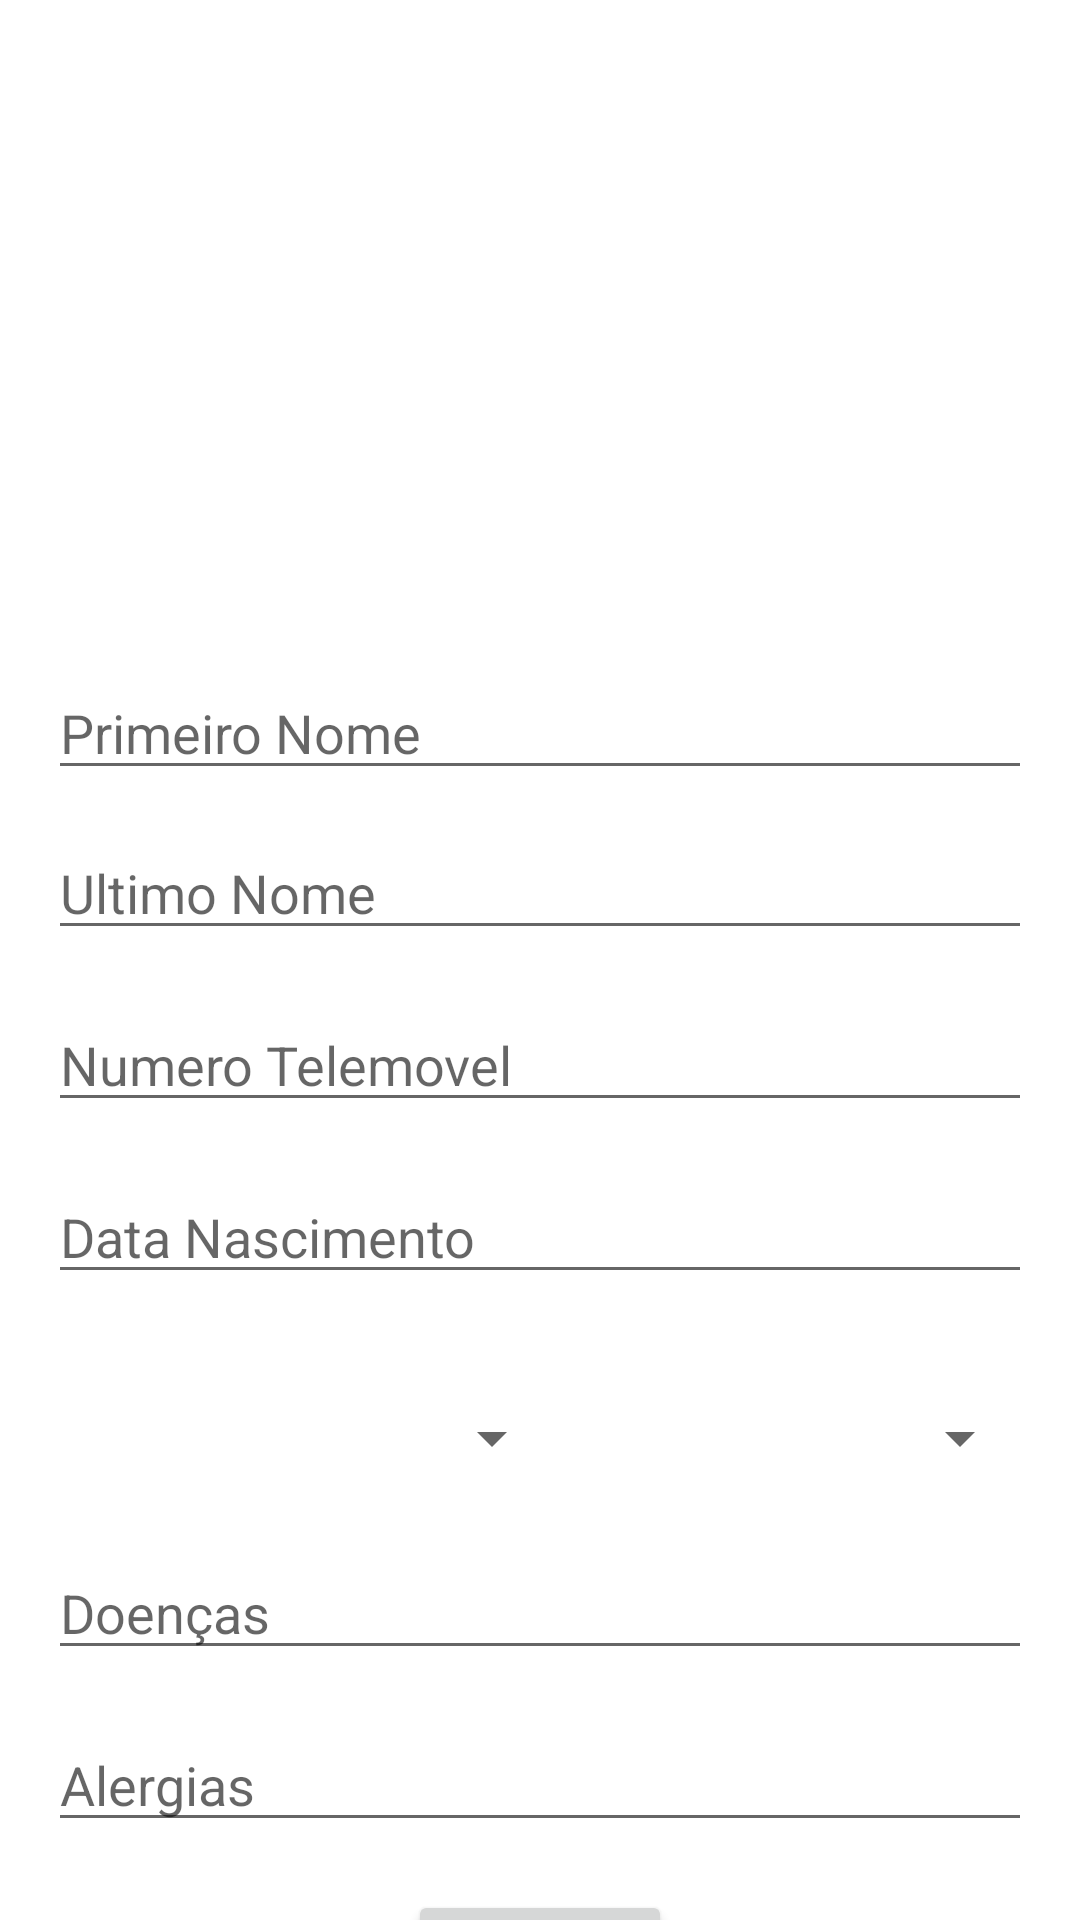

Here is an Android app screen rendered from its layout file. Give the layout XML and the strings, colors and styles it references.
<!-- AndroidManifest.xml: application theme Theme.HighMountain -->
<!-- res/layout/activity_info_cliente.xml -->
<?xml version="1.0" encoding="utf-8"?>
<androidx.constraintlayout.widget.ConstraintLayout xmlns:android="http://schemas.android.com/apk/res/android"
    xmlns:app="http://schemas.android.com/apk/res-auto"
    xmlns:tools="http://schemas.android.com/tools"
    android:layout_width="match_parent"
    android:layout_height="match_parent"
    tools:context=".ui.utilizador.InfoClienteActivity">


    <ImageView
        android:id="@+id/imageViewInfoCliente"
        android:layout_width="334dp"
        android:layout_height="146dp"
        android:layout_marginStart="16dp"
        android:layout_marginTop="16dp"
        android:layout_marginEnd="16dp"
        app:layout_constraintEnd_toEndOf="parent"
        app:layout_constraintHorizontal_bias="0.488"
        app:layout_constraintStart_toStartOf="parent"
        app:layout_constraintTop_toTopOf="parent"
        app:srcCompat="@drawable/ic_baseline_person_24"
        tools:src="@tools:sample/avatars"
        tools:srcCompat="@drawable/ic_baseline_person_24" />

    <EditText
        android:id="@+id/editTextFirstNameInfoCliente"
        android:layout_width="0dp"
        android:layout_height="wrap_content"
        android:layout_marginStart="16dp"
        android:layout_marginTop="60dp"
        android:layout_marginEnd="16dp"
        android:ems="10"
        android:hint="Primeiro Nome"
        android:inputType="textPersonName"
        app:layout_constraintEnd_toEndOf="parent"
        app:layout_constraintHorizontal_bias="0.0"
        app:layout_constraintStart_toStartOf="parent"
        app:layout_constraintTop_toBottomOf="@+id/imageViewInfoCliente" />

    <EditText
        android:id="@+id/editTextPhoneInfoCliente"
        android:layout_width="0dp"
        android:layout_height="wrap_content"
        android:layout_marginStart="16dp"
        android:layout_marginTop="16dp"
        android:layout_marginEnd="16dp"
        android:ems="10"
        android:hint="Numero Telemovel"
        android:inputType="phone"
        app:layout_constraintEnd_toEndOf="parent"
        app:layout_constraintHorizontal_bias="0.0"
        app:layout_constraintStart_toStartOf="parent"
        app:layout_constraintTop_toBottomOf="@+id/editTextLastNameInfoCliente" />

    <Spinner
        android:id="@+id/spinnertiposangue"
        android:layout_width="172dp"
        android:layout_height="40dp"
        android:layout_marginTop="28dp"
        android:layout_marginEnd="16dp"
        app:layout_constraintEnd_toEndOf="parent"
        app:layout_constraintHorizontal_bias="1.0"
        app:layout_constraintStart_toEndOf="@+id/spinnersex"
        app:layout_constraintTop_toBottomOf="@+id/editTextDataNascimentoInfoCliente" />

    <Spinner
        android:id="@+id/spinnersex"
        android:layout_width="172dp"
        android:layout_height="40dp"
        android:layout_marginStart="16dp"
        android:layout_marginTop="28dp"
        app:layout_constraintStart_toStartOf="parent"
        app:layout_constraintTop_toBottomOf="@+id/editTextDataNascimentoInfoCliente" />

    <EditText
        android:id="@+id/editTextLastNameInfoCliente"
        android:layout_width="0dp"
        android:layout_height="wrap_content"
        android:layout_marginStart="16dp"
        android:layout_marginTop="12dp"
        android:layout_marginEnd="16dp"
        android:ems="10"
        android:hint="Ultimo Nome"
        android:inputType="textPersonName"
        app:layout_constraintEnd_toEndOf="parent"
        app:layout_constraintHorizontal_bias="0.0"
        app:layout_constraintStart_toStartOf="parent"
        app:layout_constraintTop_toBottomOf="@+id/editTextFirstNameInfoCliente" />

    <EditText
        android:id="@+id/editTextDoencasInfoCliente"
        android:layout_width="0dp"
        android:layout_height="wrap_content"
        android:layout_marginStart="16dp"
        android:layout_marginTop="16dp"
        android:layout_marginEnd="16dp"
        android:ems="10"
        android:hint="Doenças"
        android:inputType="textPersonName"
        app:layout_constraintEnd_toEndOf="parent"
        app:layout_constraintHorizontal_bias="0.0"
        app:layout_constraintStart_toStartOf="parent"
        app:layout_constraintTop_toBottomOf="@+id/spinnertiposangue" />


    <EditText
        android:id="@+id/editTextalergiasInfoCliente"
        android:layout_width="0dp"
        android:layout_height="wrap_content"
        android:layout_marginStart="16dp"
        android:layout_marginTop="16dp"
        android:layout_marginEnd="16dp"
        android:ems="10"
        android:hint="Alergias"
        android:inputType="textPersonName"
        app:layout_constraintEnd_toEndOf="parent"
        app:layout_constraintHorizontal_bias="0.0"
        app:layout_constraintStart_toStartOf="parent"
        app:layout_constraintTop_toBottomOf="@+id/editTextDoencasInfoCliente" />

    <Button
        android:id="@+id/buttonSaveInfoCliente"
        android:layout_width="wrap_content"
        android:layout_height="wrap_content"
        android:layout_marginTop="16dp"
        android:text="Guardar"
        app:layout_constraintEnd_toEndOf="parent"
        app:layout_constraintStart_toStartOf="parent"
        app:layout_constraintTop_toBottomOf="@+id/editTextalergiasInfoCliente" />

    <EditText
        android:id="@+id/editTextDataNascimentoInfoCliente"
        android:layout_width="0dp"
        android:layout_height="wrap_content"
        android:layout_marginStart="16dp"
        android:layout_marginTop="16dp"
        android:layout_marginEnd="16dp"
        android:ems="10"
        android:hint="Data Nascimento"
        android:inputType="textPersonName"
        app:layout_constraintEnd_toEndOf="parent"
        app:layout_constraintHorizontal_bias="0.497"
        app:layout_constraintStart_toStartOf="parent"
        app:layout_constraintTop_toBottomOf="@+id/editTextPhoneInfoCliente" />

</androidx.constraintlayout.widget.ConstraintLayout>
<!-- resources referenced by this layout -->
<resources>
  <style name="Theme.HighMountain" parent="Theme.MaterialComponents.DayNight.DarkActionBar">
          
          <item name="colorPrimary">@color/purple_500</item>
          <item name="colorPrimaryVariant">@color/purple_700</item>
          <item name="colorOnPrimary">@color/white</item>
          
          <item name="colorSecondary">@color/teal_200</item>
          <item name="colorSecondaryVariant">@color/teal_700</item>
          <item name="colorOnSecondary">@color/black</item>
          
          <item name="android:statusBarColor" tools:targetApi="l">?attr/colorPrimaryVariant</item>
          
      </style>
  <!-- not gathered from this repository: default colours our renderer supplied (Android Studio template values) -->
  <color name="purple_500">#FF6200EE</color>
  <color name="purple_700">#FF3700B3</color>
  <color name="teal_200">#FF03DAC5</color>
  <color name="teal_700">#FF018786</color>
  <color name="black">#FF000000</color>
  <color name="white">#FFFFFFFF</color>
</resources>
